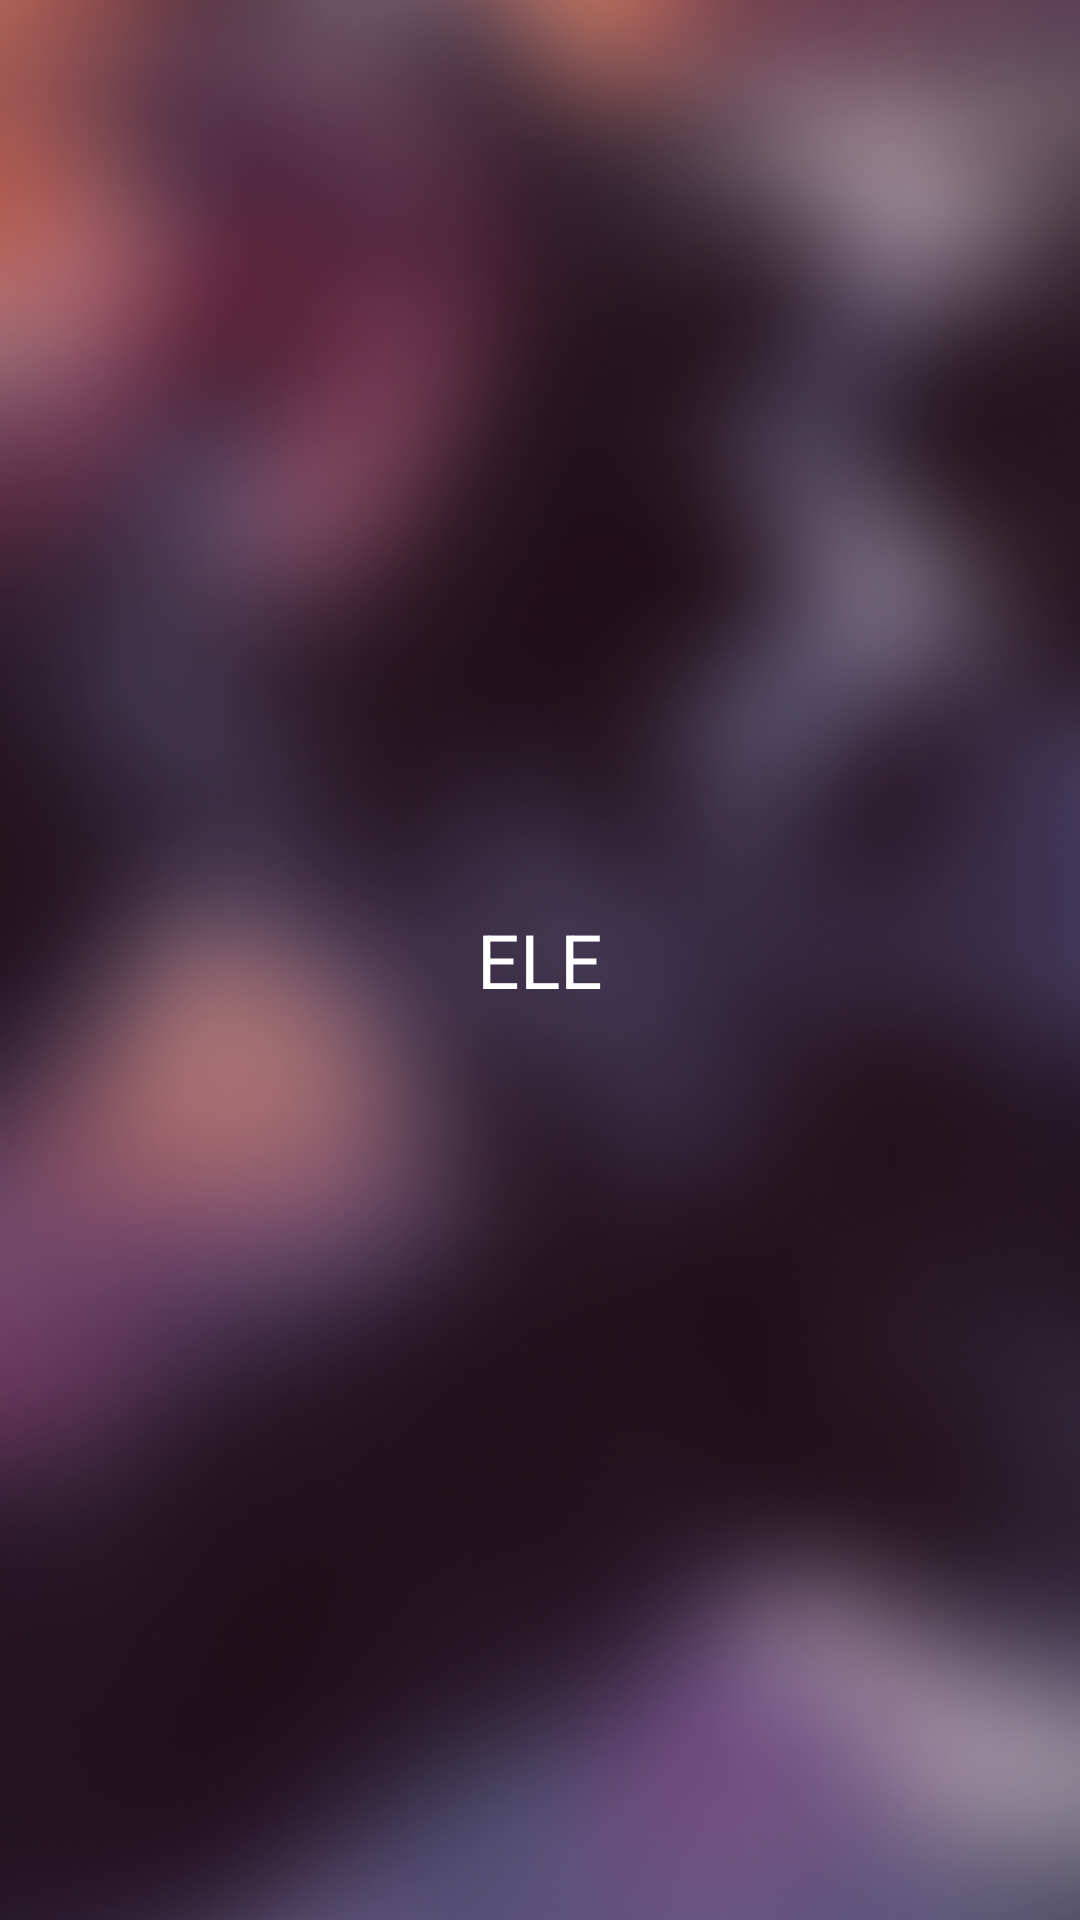

Layout XML and referenced resources for this Android screen:
<!-- AndroidManifest.xml: application theme Theme.Elegabet -->
<!-- res/layout/fragment_charging_screen2.xml -->
<?xml version="1.0" encoding="utf-8"?>
<FrameLayout xmlns:android="http://schemas.android.com/apk/res/android"
    xmlns:tools="http://schemas.android.com/tools"
    android:layout_width="match_parent"
    android:layout_height="match_parent"
    android:background="#850000"
    tools:context=".ChargingScreenFragment">

    
    <ImageView
        android:layout_width="match_parent"
        android:layout_height="wrap_content"
        android:src="@drawable/p3"
        android:scaleType="centerCrop"/>

    <TextView
        android:layout_width="wrap_content"
        android:layout_height="wrap_content"
        android:layout_gravity="center"
        android:textSize="25sp"
        android:text="ELE"
        android:textColor="#FFFFFF" />

</FrameLayout>
<!-- resources referenced by this layout -->
<resources>
  <!-- drawable p3: png bitmap (drawable, 313343 bytes) -->
  <style name="Theme.Elegabet" parent="Base.Theme.Elegabet" />
  <style name="Base.Theme.Elegabet" parent="Theme.Material3.DayNight.NoActionBar">
          
          
      </style>
</resources>
